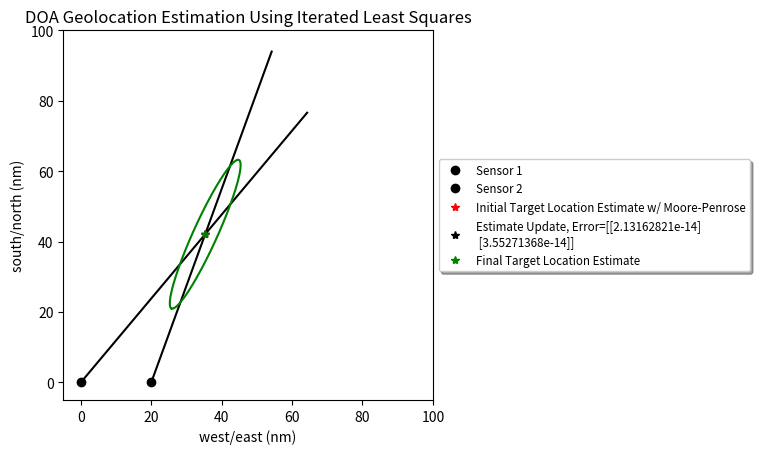

Python code for this plot:
# [redacted]
# TODO set plot axes to be based on min/max values that are being plotted. The matplotlib autosizing doesn't seem to work when I need it to be a box

import numpy as np
import matplotlib.pyplot as plt

plt.ion()
fig,axs = plt.subplots(1,1)
axs.set_xlabel('west/east (nm)')
axs.set_ylabel('south/north (nm)')
axs.set_title('DOA Geolocation Estimation Using Iterated Least Squares')


def calculateEllipse(xhat, P, alpha):
    """ Computes an Elliptical Error Probable (EEP), i.e. an error ellipse
        The center of the ellipse is at the measured or estimated location (xhat)
        The shape (how elliptical or circular), orientation (angular rotation), and size (distance of semimajor/semiminor axis) is based on the estimated covariance matrix (P) and the desired containment (alpha).
        The covariance matrix (P) incorporates the errors of the original measurements used to estimate the center point. If there was zero error in the original measurements then the ellipse would be zero size (a point).
        The desired containment (alpha) is interpreted as meaning the ellipse should be scaled big enough to provide an alpha probability of the target residing within the ellipse. The higher you want this to be, the bigger the ellipse will be. Common examples of alpha are 0.50 or 0.95.
    """
    # Calculate containment critical value k from alpha
    k = -2 * np.log(1-alpha)    # for 95% EEP, k = 5.9915

    # Calculate ellipse shape/size
    eigenvalues,eigenvectors = np.linalg.eig(P)
    semimajor = np.sqrt(k*max(eigenvalues))
    semiminor = np.sqrt(k*min(eigenvalues))

    # Create ellipse
    theta = np.linspace(0,2*np.pi)
    ellipse = np.transpose(np.vstack([semimajor*np.cos(theta), semiminor*np.sin(theta)]))

    # Rotate ellipse
    eigenvector = eigenvectors[:,1]
    angle = np.arctan2(eigenvector[1], eigenvector[0])
    if(angle < 0):
        angle = angle + 2*np.pi
    R = np.vstack([
        [np.cos(angle), np.sin(angle)],
        [-np.sin(angle), np.cos(angle)]
        ])
    ellipse = ellipse @ R

    # Shift ellipse to center point
    ellipse = np.hstack([
        np.vstack(ellipse[:,0]+xhat[0]),
        np.vstack(ellipse[:,1]+xhat[1])
        ])

    print("Eigen Values = ",eigenvalues)
    print("Eigen Vectors = ",eigenvectors)
    print("Semi-major Axis = ",semimajor)
    print("Semi-minor Axis = ",semiminor)
    print("")

    return ellipse



def estimateGeolocation(loc_array, theta_array, sigma_array):

    # Initial estimate of target position (initial guess) given by Moore-Penrose algorithm
    # u1 = np.vstack([[np.cos(theta1)], [np.sin(theta1)]])        # unit vector along DOA
    # M1 = np.identity(2) - u1@(u1.conj().transpose())            # Moore-Penrose matrix
    # u2 = np.vstack([[np.cos(theta2)], [np.sin(theta2)]])
    # M2 = np.identity(2) - u2@(u2.conj().transpose())
    # u3 = np.vstack([[np.cos(theta3)], [np.sin(theta3)]])
    # M3 = np.identity(2) - u3@(u3.conj().transpose())
    # xhat = np.linalg.inv(M1+M2+M3)@(M1@loc1+M2@loc2+M3@loc3)

    Msum = []
    MTasum = []
    for a,t in zip(loc_array,theta_array):
        u = np.vstack([[np.cos(t)], [np.sin(t)]])           # unit vector along DOA
        M = np.identity(2) - u@(u.conj().transpose())       # Moore-Penrose matrix
        Msum = M if len(Msum) == 0 else Msum + M
        MTasum = M@a if len(MTasum) == 0 else MTasum + M@a
    xhat = np.linalg.inv(Msum)@MTasum
    print(xhat)
    print("")

    plt.plot(xhat[0], xhat[1], '*r', label='Initial Target Location Estimate w/ Moore-Penrose')

    # Final estimation by Iterated Least Squares algorithm
    # theta =  np.vstack([        # measurements
    #     [theta1],
    #     [theta2],
    #     [theta3]
    #     ])
    # R =  np.vstack([            # covariance matrix (measurement errors)
    #     [sigma1*sigma1, 0, 0],
    #     [0, sigma2*sigma2, 0],
    #     [0, 0, sigma3*sigma3]
    #     ])

    # theta = np.vstack([[theta_array[0]]])
    # for t in theta_array[1:]:
        # theta = np.vstack([theta, [t]])

    # measurements
    theta = np.vstack(theta_array)

    # covariance matrix (measurement errors)
    R = np.identity(len(sigma_array))*np.vstack(np.hstack(sigma_array)*np.hstack(sigma_array))


    count = 1
    maxcount = 10               # limit number of runs w/ a maximum count
    error = np.hstack([100,100])
    maxerror = 0.1              # when to stop iterating (acceptable error)
    while (count < maxcount and max(error) > maxerror):
        print("Iteration: ",count)
        # General solution:
        #   h(x) = theta = arctan((x2-loc2)/(x1-loc1))
        #   H = (1/r)*[-sin(h) cos(h)]
        # MATLAB specific solution:
        #   thetahat = atan2((xhat(2)-a(2)),(xhat(1)-a(1)))
        #   H = (1/(((xhat-a)'*(xhat-a))^.5))*[-sin(thetahat) cos(thetahat)]
        #   P = inv(H'*inv(R)*H)
        #   xhat = xhat + P*H'*inv(R)*(theta-thetahat)

        # thetahat = np.vstack([
        #     [np.arctan2((xhat[1]-loc1[1]), (xhat[0]-loc1[0]))],
        #     [np.arctan2((xhat[1]-loc2[1]), (xhat[0]-loc2[0]))],
        #     [np.arctan2((xhat[1]-loc3[1]), (xhat[0]-loc3[0]))]
        #     ])

        xtemp = xhat - loc_array[0]
        thetahat = np.arctan2(xtemp[1], xtemp[0])
        for a in loc_array[1:]:
            xtemp = xhat - a
            thetahat = np.vstack([thetahat, [np.arctan2(xtemp[1], xtemp[0])]])

        # H = np.vstack([
        #     (1/np.power((xhat-loc1).conj().transpose()@(xhat-loc1),0.5))*np.hstack([-np.sin(thetahat[0]), np.cos(thetahat[0])]),
        #     (1/np.power((xhat-loc2).conj().transpose()@(xhat-loc2),0.5))*np.hstack([-np.sin(thetahat[1]), np.cos(thetahat[1])]),
        #     (1/np.power((xhat-loc3).conj().transpose()@(xhat-loc3),0.5))*np.hstack([-np.sin(thetahat[2]), np.cos(thetahat[2])])
        #     ])

        H = (1/np.power((xhat-loc_array[0]).conj().transpose()@(xhat-loc_array[0]),0.5))*np.hstack([-np.sin(thetahat[0]), np.cos(thetahat[0])])
        for a,th in zip(loc_array[1:],thetahat[1:]):
            H = np.vstack([H, (1/np.power((xhat-a).conj().transpose()@(xhat-a),0.5))*np.hstack([-np.sin(th), np.cos(th)])])

        P = np.linalg.inv(H.conj().transpose()@np.linalg.inv(R)@H)

        xhatnew = xhat + P@H.conj().transpose()@np.linalg.inv(R)@(theta-thetahat)
        error = abs(xhatnew - xhat)
        xhat = xhatnew
        count = count+1

        print("Error: ",error)
        axs.plot(xhat[0], xhat[1], '*k', label="Estimate Update, Error={}".format(error))
        axs.legend(bbox_to_anchor=(1, 0.5), loc='center left', shadow=True, fontsize='small')
        # plt.tight_layout()
        axs.set(xlim=(-5, 100), ylim=(-5, 100))
        axs.set_aspect('equal')
        plt.draw()
        #input("Press Enter to continue...")
        print("")

    return xhat,P



# Sensor 1
loc1 = np.vstack([[0],[0]])                                 # Sensor location x,y (meters)
theta1 = 50/180*np.pi                                       # DOA angle measurement (radians)
sigma1 = 3*np.pi/180                                        # DOA angle error, i.e. standard deviation (radians)
axs.plot(loc1[0], loc1[1], 'ok', label='Sensor 1')
axs.plot([loc1[0], 100*np.cos(theta1)+loc1[0]],[loc1[1], 100*np.sin(theta1)+loc1[1]], 'k')

# Sensor 2
loc2 = np.vstack([[20],[0]])
theta2 = 70/180*np.pi
sigma2 = 2*np.pi/180
axs.plot(loc2[0], loc2[1], 'ok', label='Sensor 2')
axs.plot([loc2[0], 100*np.cos(theta2)+loc2[0]],[loc2[1], 100*np.sin(theta2)+loc2[1]], 'k')

# # Sensor 3
# loc3 = np.vstack([[60],[0]])
# theta3 = 110/180*np.pi
# sigma3 = 1*np.pi/180
# plt.plot(loc3[0], loc3[1], 'ok', label='Sensor 3')
# plt.plot([loc3[0], 100*np.cos(theta3)+loc3[0]],[loc3[1], 100*np.sin(theta3)+loc3[1]], 'k')

# build arrays so we can support N sensor locations w/o hardcoding the math
# loc_array = [loc1, loc2, loc3]
# theta_array = [theta1, theta2, theta3]
# sigma_array = [sigma1, sigma2, sigma3]

loc_array = [loc1, loc2]
theta_array = [theta1, theta2]
sigma_array = [sigma1, sigma2]

# Use Moore-Penrose and Iterated Least Squares (ILS) to estimate the geolocation and covariance matrix
xhat,P = estimateGeolocation(loc_array, theta_array, sigma_array)

# Calculate the Elliptical Error Probable (EEP), i.e. error ellipse
ellipse = calculateEllipse(xhat, P, 0.95)

# Plot estimated target location and EEP
axs.plot(xhat[0], xhat[1], '*g', label='Final Target Location Estimate')
axs.plot(ellipse[:,0],ellipse[:,1],'-g')
axs.legend(bbox_to_anchor=(1, 0.5), loc='center left', shadow=True, fontsize='small')
axs.set(xlim=(-5, 100), ylim=(-5, 100))
axs.set_aspect('equal')
input("Press Enter to continue...")
